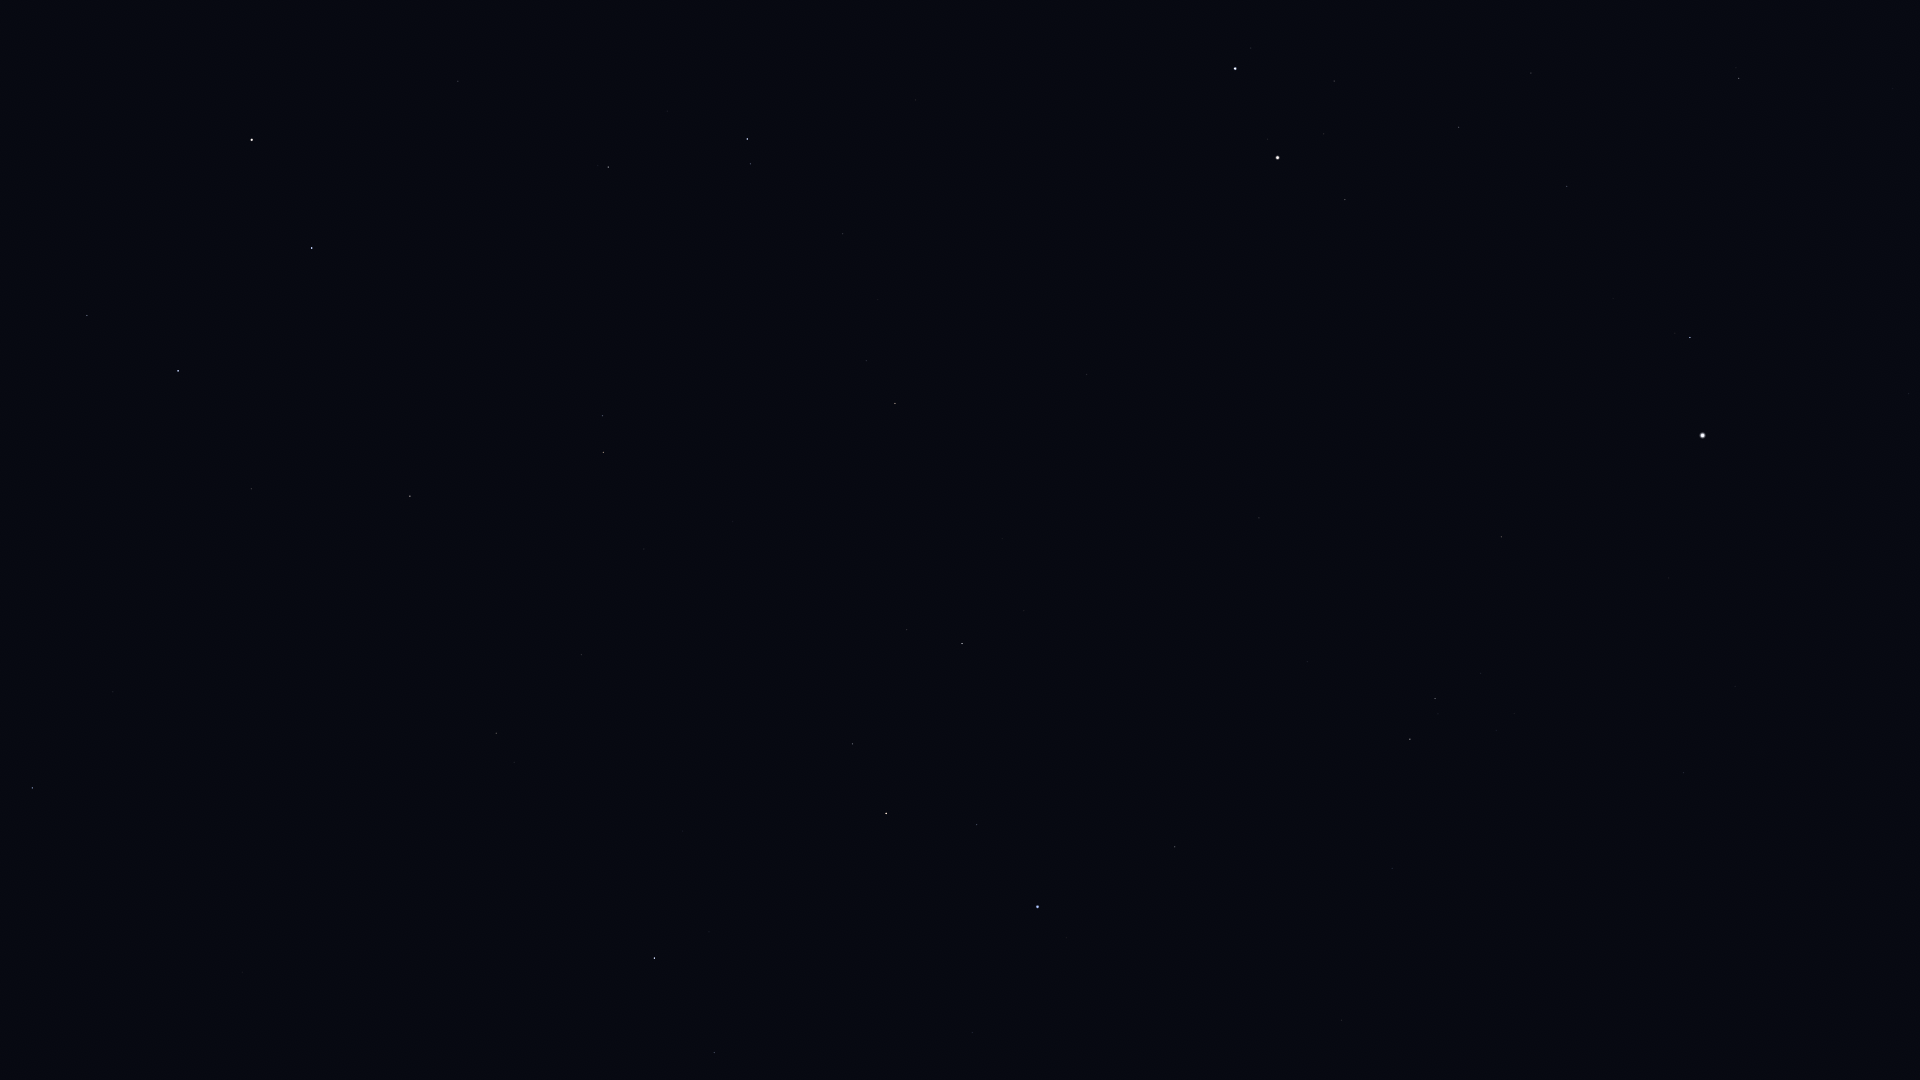

Source data for this figure (header and first rows):
Star_ID, Name, X, Y
30905, Lusitânia, 1829, 22
31216, HIP 31216, 1893, 88
31978, HIP 31978, 1813, 95
32362, HIP 32362, 1739, 78
32533, HIP 32533, 1830, 152
34088, HIP 34088, 1531, 73
34769, HIP 34769, 1909, 393
35350, HIP 35350, 1567, 186
35550, HIP 35550, 1459, 127
36046, HIP 36046, 1334, 81
36188, Gomeisa, 1690, 337
36850, Castor, 1235, 68
36962, HIP 36962, 1324, 134
37279, Procyon, 1703, 435
37740, HIP 37740, 1345, 199
37826, Pollux, 1278, 157
39211, HIP 39211, 1737, 630
39863, HIP 39863, 1735, 686
40167, Tegmine, 1376, 400
40526, Tarf, 1501, 537
40843, HIP 40843, 1192, 301
40881, Piautos, 1244, 345
41075, Alsciaukat, 916, 100
42402, Minchir, 1514, 713
42446, Gakyid, 1360, 572
42556, Meleph, 1252, 482
42806, Asellus Borealis, 1212, 465
42911, Asellus Australis, 1259, 518
43109, Ashlesha, 1435, 698
43587, Copernicus, 1075, 401
43674, Stribor, 998, 338
44066, Acubens, 1307, 661
44127, Talitha, 747, 139
44248, HIP 44248, 843, 234
44471, Alkaphrah, 751, 164
44700, HIP 44700, 878, 299
44946, Nahn, 1115, 549
45336, HIP 45336, 1392, 868
45688, HIP 45688, 866, 361
45860, HIP 45860, 895, 403
46471, Intercrus, 709, 253
46750, Alterf, 1024, 611
46952, HIP 46952, 825, 411
47087, Illyrian, 843, 441
47431, Ukdah, 1342, 1020
47508, Subra, 1175, 847
48455, Rasalas, 907, 630
49593, HIP 49593, 733, 521
49669, Regulus, 1038, 907
50335, Adhafera, 853, 744
50372, Tania Borealis, 603, 416
50583, Algieba, 886, 813
50801, Tania Australis, 603, 452
51233, HIP 51233, 644, 549
53229, Praecipua, 582, 655
53721, Chalawan, 489, 554
53910, Merak, 312, 248
54061, Dubhe, 252, 140
54539, HIP 54539, 410, 496
54872, Zosma, 655, 958
... 11 more rows
